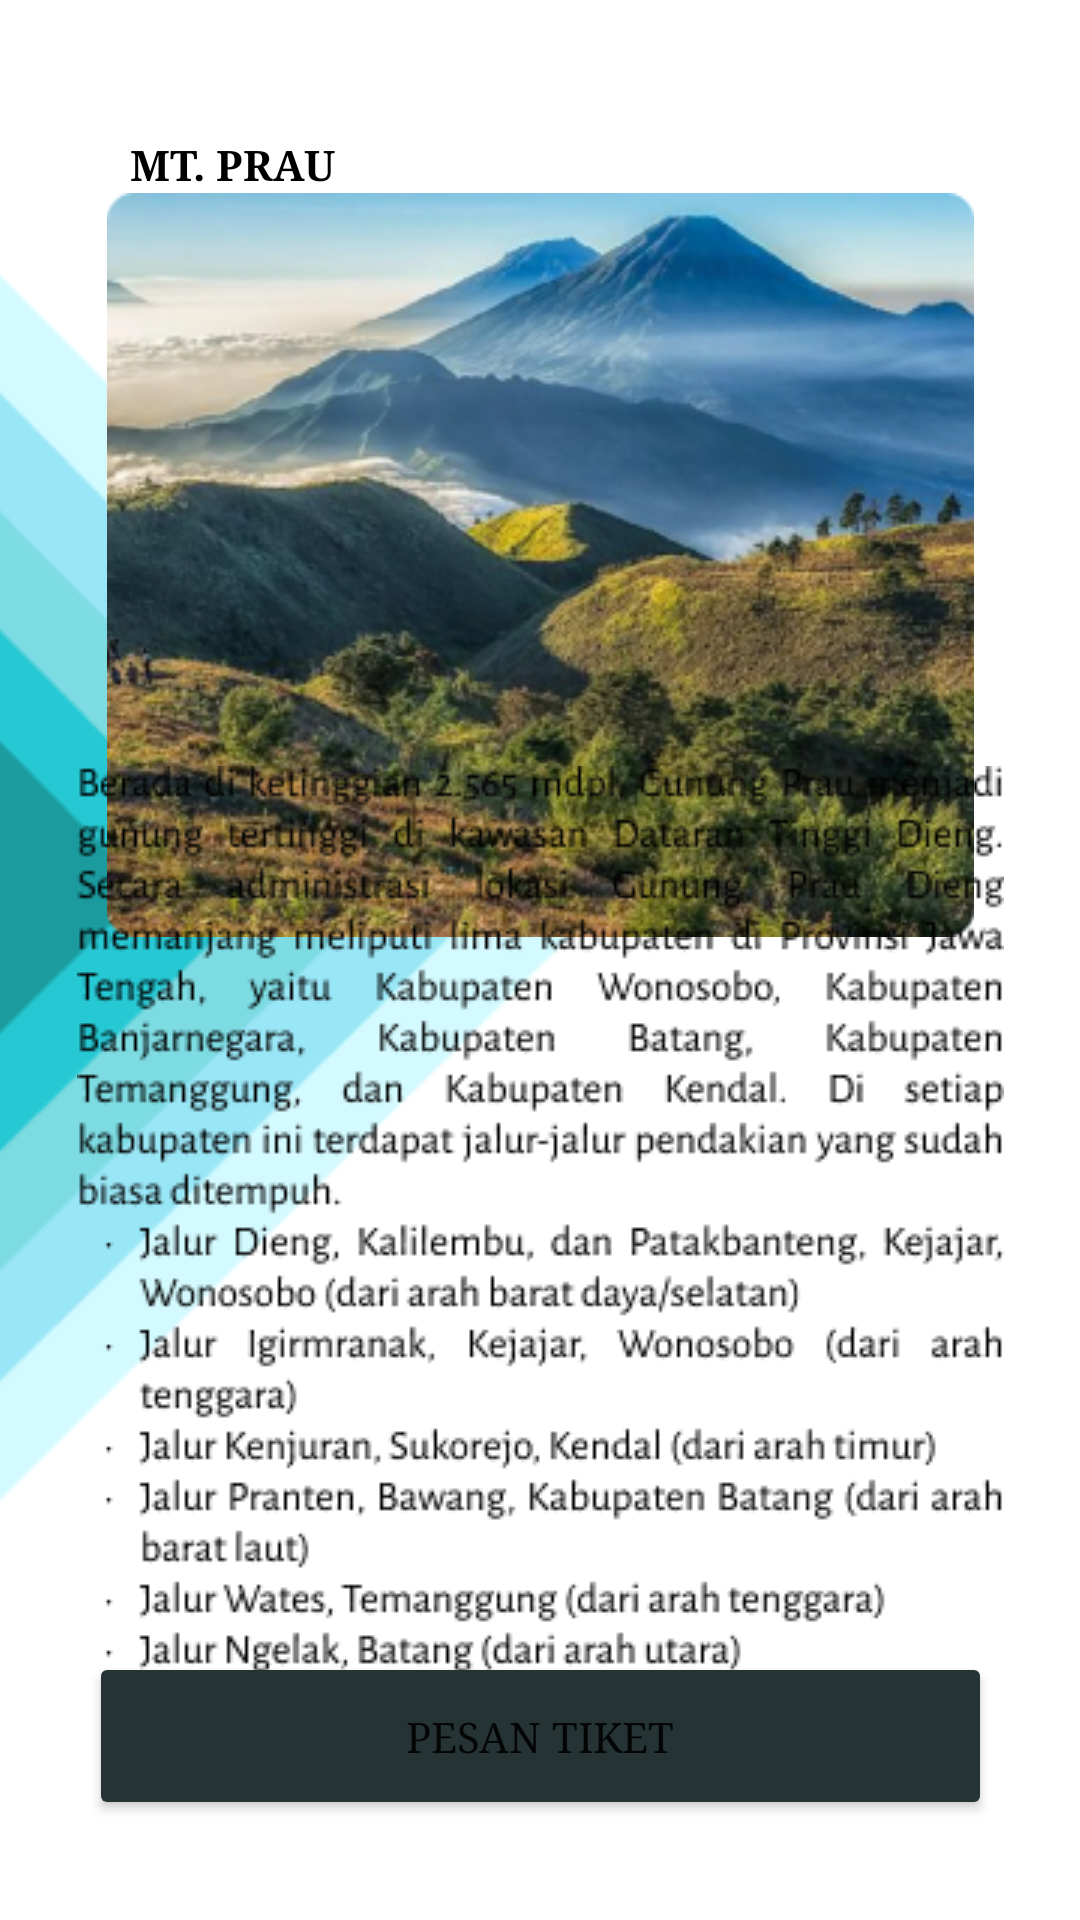

Layout XML and referenced resources for this Android screen:
<!-- AndroidManifest.xml: application theme Theme.Mountainesia -->
<!-- res/layout/activity_beranda2.xml -->
<?xml version="1.0" encoding="utf-8"?>
<androidx.constraintlayout.widget.ConstraintLayout xmlns:android="http://schemas.android.com/apk/res/android"
    xmlns:app="http://schemas.android.com/apk/res-auto"
    xmlns:tools="http://schemas.android.com/tools"
    android:layout_width="match_parent"
    android:layout_height="match_parent"
    tools:context=".Beranda2">

    <ImageView
        android:id="@+id/imageView"
        android:layout_width="469dp"
        android:layout_height="884dp"
        app:layout_constraintBottom_toBottomOf="parent"
        app:layout_constraintEnd_toEndOf="parent"
        app:layout_constraintHorizontal_bias="0.862"
        app:layout_constraintStart_toStartOf="parent"
        app:layout_constraintTop_toTopOf="parent"
        app:layout_constraintVertical_bias="0.428"
        app:srcCompat="@drawable/bg" />

    <ImageView
        android:id="@+id/imageView9"
        android:layout_width="297dp"
        android:layout_height="248dp"
        app:layout_constraintBottom_toBottomOf="parent"
        app:layout_constraintEnd_toEndOf="parent"
        app:layout_constraintStart_toStartOf="parent"
        app:layout_constraintTop_toTopOf="parent"
        app:layout_constraintVertical_bias="0.164"
        app:srcCompat="@drawable/prauu" />

    <Button
        android:id="@+id/buttonpesan"
        android:layout_width="301dp"
        android:layout_height="56dp"
        android:layout_alignParentBottom="true"
        android:backgroundTint="@color/hijau"
        android:text="PESAN TIKET"
        android:typeface="serif"
        app:layout_constraintBottom_toBottomOf="parent"
        app:layout_constraintEnd_toEndOf="parent"
        app:layout_constraintStart_toStartOf="parent"
        app:layout_constraintTop_toTopOf="parent"
        app:layout_constraintVertical_bias="0.943" />

    <TextView
        android:id="@+id/textView7"
        android:layout_width="wrap_content"
        android:layout_height="wrap_content"
        android:fontFamily="serif"
        android:text="MT. PRAU"
        android:textColor="@color/black"
        android:textStyle="bold"
        app:layout_constraintBottom_toBottomOf="parent"
        app:layout_constraintEnd_toEndOf="parent"
        app:layout_constraintHorizontal_bias="0.149"
        app:layout_constraintStart_toStartOf="parent"
        app:layout_constraintTop_toTopOf="parent"
        app:layout_constraintVertical_bias="0.073" />

    <ImageView
        android:id="@+id/imageView28"
        android:layout_width="wrap_content"
        android:layout_height="wrap_content"
        app:layout_constraintBottom_toBottomOf="parent"
        app:layout_constraintEnd_toEndOf="parent"
        app:layout_constraintStart_toStartOf="parent"
        app:layout_constraintTop_toTopOf="parent"
        app:layout_constraintVertical_bias="0.755"
        app:srcCompat="@drawable/keterangan" />

</androidx.constraintlayout.widget.ConstraintLayout>
<!-- resources referenced by this layout -->
<resources>
  <color name="black">#FF000000</color>
  <color name="hijau">#FF253334</color>
  <!-- drawable bg: png bitmap (drawable, 7473 bytes) -->
  <!-- drawable keterangan: png bitmap (drawable, 27790 bytes) -->
  <!-- drawable prauu: png bitmap (drawable, 169827 bytes) -->
  <style name="Theme.Mountainesia" parent="Theme.MaterialComponents.DayNight.DarkActionBar">
          
          <item name="colorPrimary">@color/purple_500</item>
          <item name="colorPrimaryVariant">@color/purple_700</item>
          <item name="colorOnPrimary">@color/white</item>
          
          <item name="colorSecondary">@color/teal_200</item>
          <item name="colorSecondaryVariant">@color/teal_700</item>
          <item name="colorOnSecondary">@color/black</item>
          
          <item name="android:statusBarColor">?attr/colorPrimaryVariant</item>
          
      </style>
  <color name="purple_500">#FF6200EE</color>
  <color name="purple_700">#FF3700B3</color>
  <color name="white">#FFFFFFFF</color>
  <color name="teal_200">#FF03DAC5</color>
  <color name="teal_700">#FF018786</color>
</resources>
